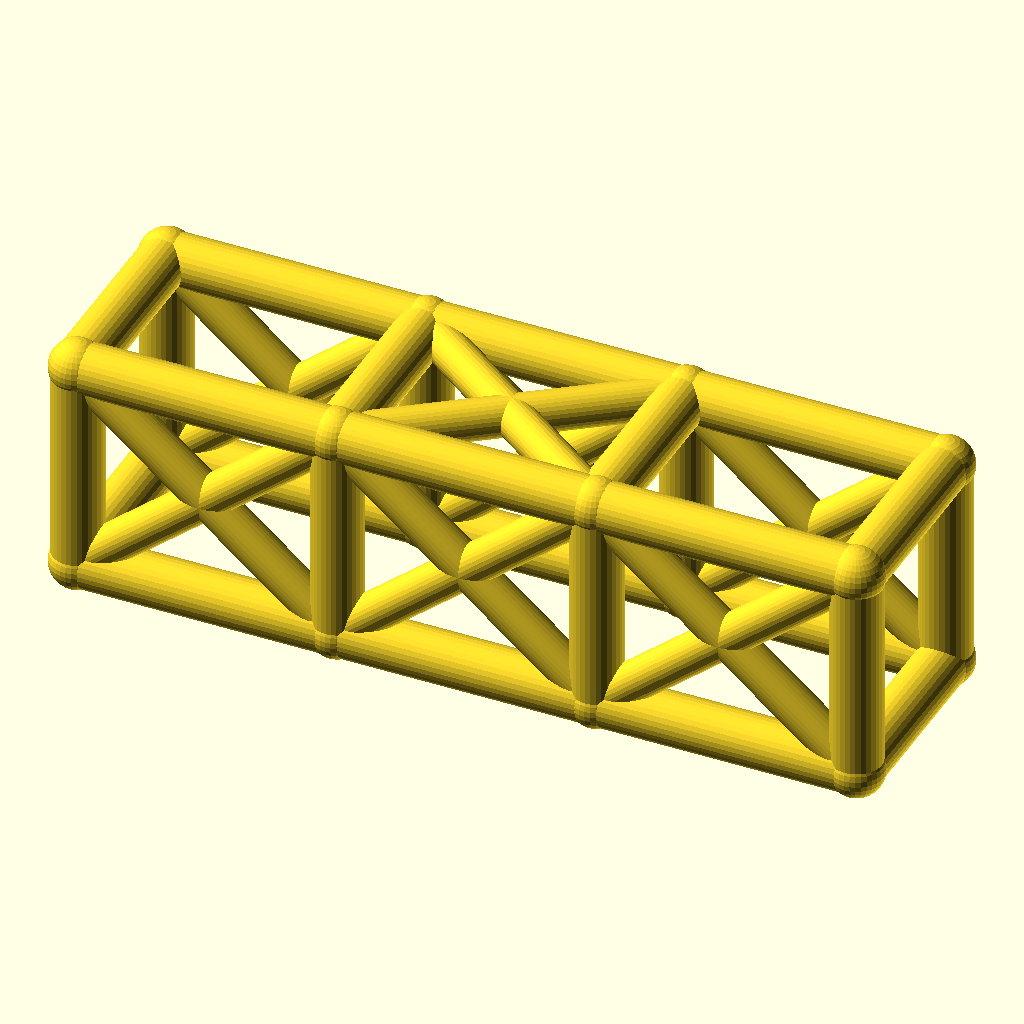
Cell 1 — every parameter at its default value.
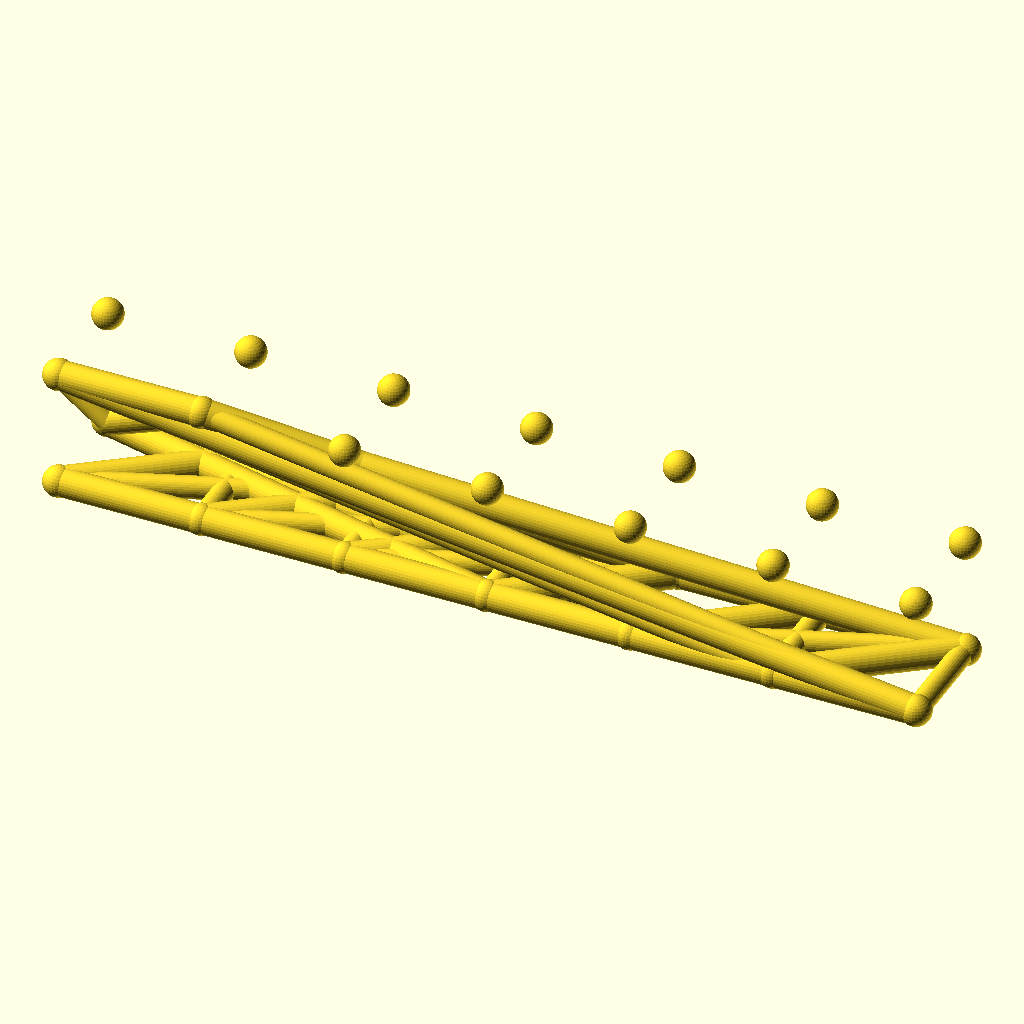
Cell 2: bays = 6 (everything else at default).
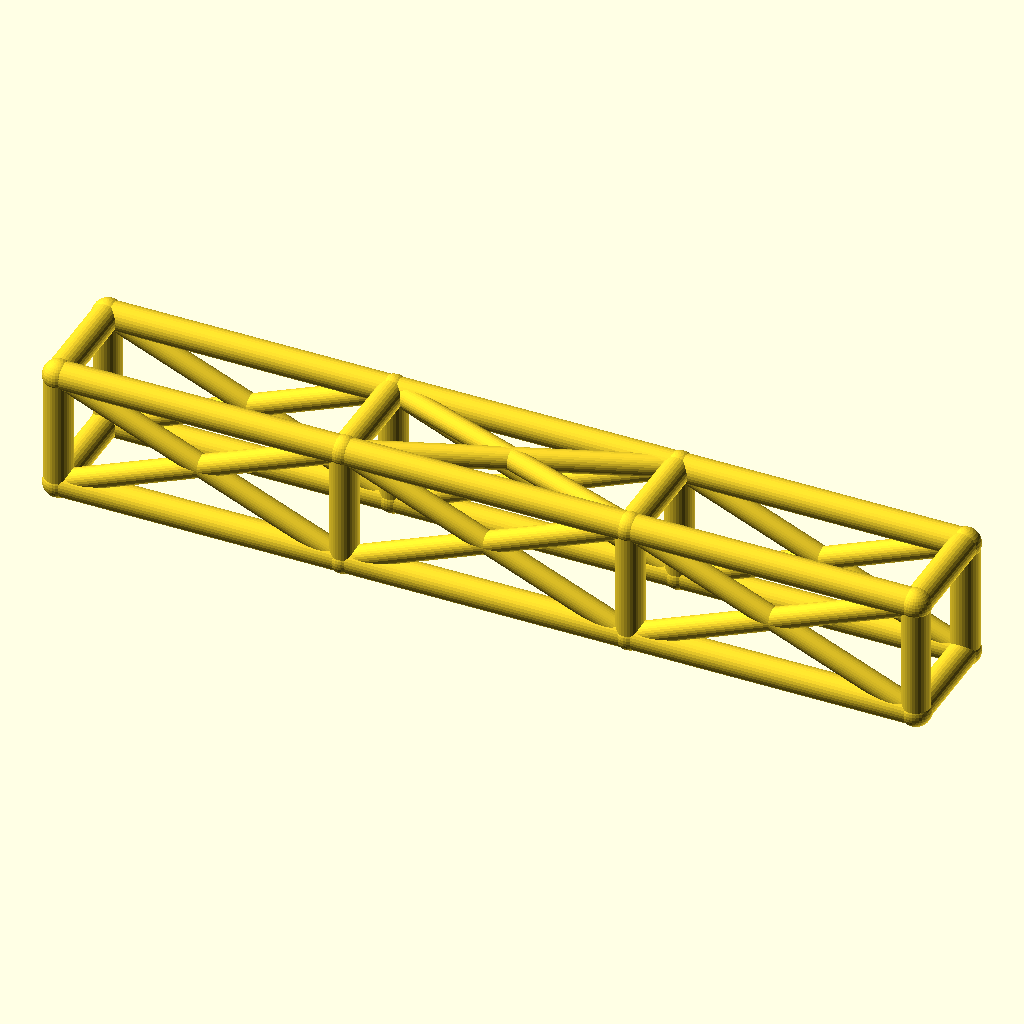
Cell 3: bay_l = 92 (everything else at default).
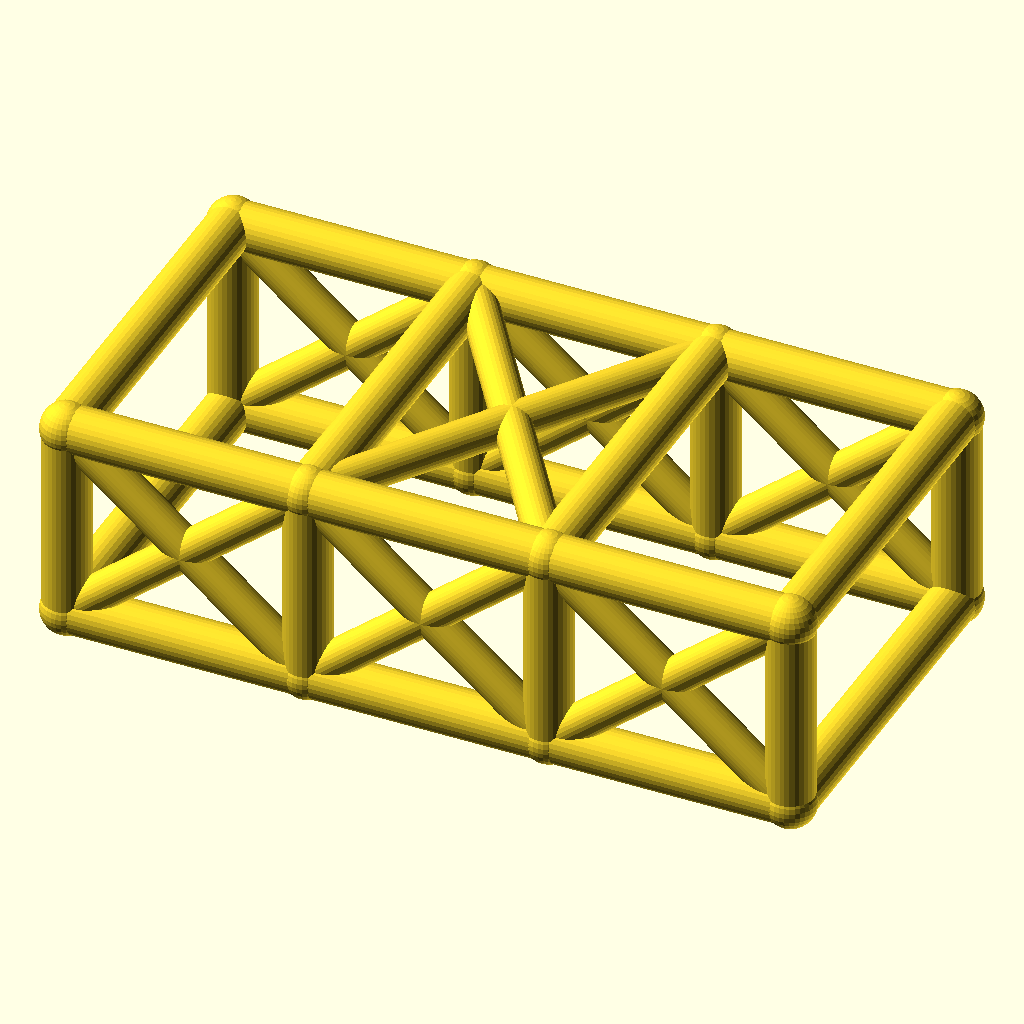
Cell 4 — cage_w set to 68, the other parameters unchanged.
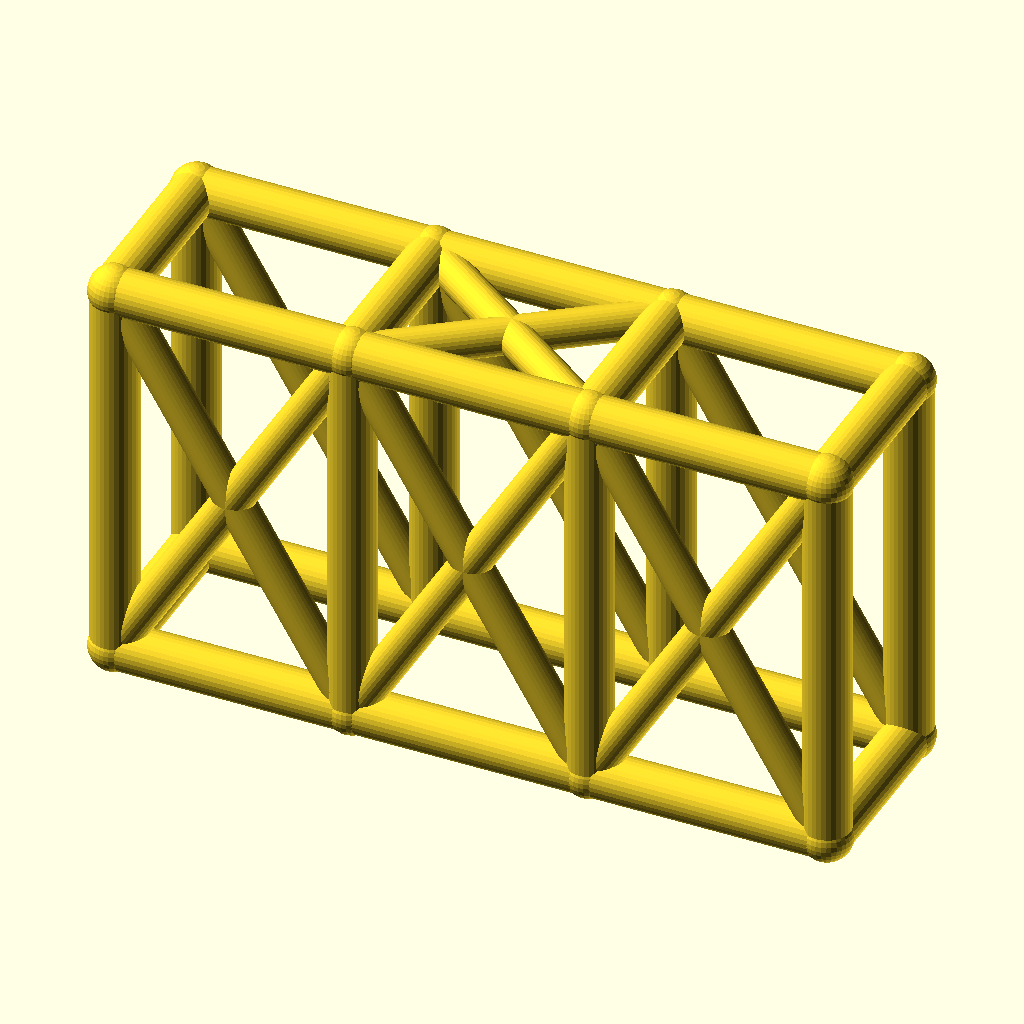
Cell 5: cage_h = 76 (everything else at default).
The same orthographic view direction (rotation 55°, 0°, 25°; colour scheme Cornfield) for every cell, with the view re-fitted per cell, so scale and position can differ between cells.
OpenSCAD source file optional_data/data/wire2/rollcages/scene_0222.scad:
$fn = 32;

// ----------------------------------------------------------------------
// Roll cage: 3 bays x 2 sections, bays 46 mm, 34 x 38 mm section
// ----------------------------------------------------------------------

// --- parameters (mm) ---
bays = 3;                 // number of bays along X
sections = 2;             // levels of the cage
bay_l = 46;               // bay length, X
cage_w = 34;              // cage width, Y
cage_h = 38;              // cage height, Z
rail_r = 4.5;             // rail and hoop radius
diag_r = 3.5;             // diagonal brace radius
joint_r = 4.9;            // joint ball radius

bbox_x = bays * bay_l + 2 * joint_r;  // overall X, joints included
bbox_y = cage_w + 2 * joint_r;  // overall Y, joints included
bbox_z = cage_h + 2 * joint_r;  // overall Z, joints included
rail_d = 2 * rail_r;  // rail stock diameter
diag_d = 2 * diag_r;  // diagonal stock diameter
joint_d = 2 * joint_r;  // joint ball diameter
cage_l = bays * bay_l;  // overall cage length
nodes = [for (lvl = [0, 1], side = [0, 1], st = [0 : bays]) [st * bay_l, side * cage_w, lvl * cage_h]];

module member(a, b, r) {
  /* round stock from joint a to joint b, ends buried in the joint balls */
  d = b - a;
  length = norm(d);
  translate(a) rotate([0, acos(d[2] / length), atan2(d[1], d[0])])
    cylinder(h = length, r = r);
}

module joint(p, r) {
  /* ball at the joint centre, fatter than every member meeting there */
  translate(p) sphere(r = r);
}

/* members - each call is one graph edge */
member(nodes[0], nodes[1], rail_r);
member(nodes[1], nodes[2], rail_r);
member(nodes[2], nodes[3], rail_r);
member(nodes[4], nodes[5], rail_r);
member(nodes[5], nodes[6], rail_r);
member(nodes[6], nodes[7], rail_r);
member(nodes[8], nodes[9], rail_r);
member(nodes[9], nodes[10], rail_r);
member(nodes[10], nodes[11], rail_r);
member(nodes[12], nodes[13], rail_r);
member(nodes[13], nodes[14], rail_r);
member(nodes[14], nodes[15], rail_r);
member(nodes[0], nodes[8], rail_r);
member(nodes[1], nodes[9], rail_r);
member(nodes[2], nodes[10], rail_r);
member(nodes[3], nodes[11], rail_r);
member(nodes[4], nodes[12], rail_r);
member(nodes[5], nodes[13], rail_r);
member(nodes[6], nodes[14], rail_r);
member(nodes[7], nodes[15], rail_r);
member(nodes[8], nodes[12], rail_r);
member(nodes[9], nodes[13], rail_r);
member(nodes[10], nodes[14], rail_r);
member(nodes[11], nodes[15], rail_r);
member(nodes[0], nodes[4], rail_r);
member(nodes[3], nodes[7], rail_r);
member(nodes[0], nodes[9], diag_r);
member(nodes[8], nodes[1], diag_r);
member(nodes[1], nodes[10], diag_r);
member(nodes[9], nodes[2], diag_r);
member(nodes[2], nodes[11], diag_r);
member(nodes[10], nodes[3], diag_r);
member(nodes[4], nodes[13], diag_r);
member(nodes[12], nodes[5], diag_r);
member(nodes[5], nodes[14], diag_r);
member(nodes[13], nodes[6], diag_r);
member(nodes[6], nodes[15], diag_r);
member(nodes[14], nodes[7], diag_r);
member(nodes[9], nodes[14], diag_r);
member(nodes[13], nodes[10], diag_r);

/* joint balls */
for (p = nodes) joint(p, joint_r);
Customizer parameters (derived from the source; name, type, default, range or options):
bays: number, default 3
sections: number, default 2
bay_l: number, default 46
cage_w: number, default 34
cage_h: number, default 38
rail_r: number, default 4.5
diag_r: number, default 3.5
joint_r: number, default 4.9
